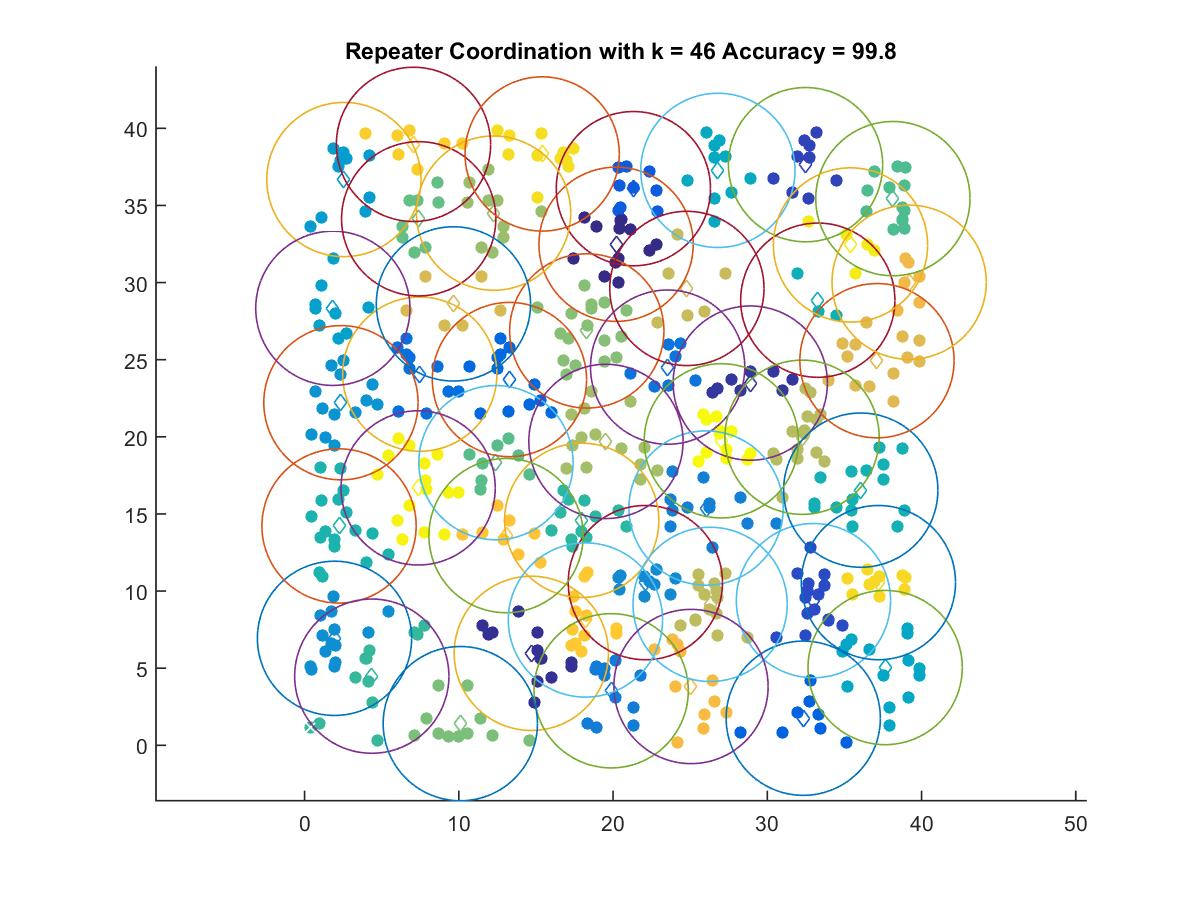

Source data for this figure (header and first rows):
20.196, 32.485
14.7, 5.963
28.9, 23.48
32.48, 37.65
32.99, 9.38
21.32, 36.09
32.33, 1.755
13.28, 23.71
7.466, 24.06
23.54, 24.52
19.88, 3.534
26.03, 15.38
22.09, 10.55
1.94, 6.935
2.355, 22.21
2.548, 36.68
1.832, 28.33
37.64, 5.041
26.8, 37.28
33.27, 28.86
36.06, 16.54
2.233, 14.22
17.97, 14.59
4.356, 4.484
38.14, 35.45
12.41, 18.32
7.397, 34.14
10.1, 1.404
18.3, 26.87
12.25, 34.5
19.54, 19.7
32.25, 19.97
26.29, 9.136
24.79, 29.62
9.649, 28.62
37.11, 24.94
39.2, 30.02
25.05, 3.811
13.06, 13.6
18.21, 8.124
7.061, 38.96
37.2, 10.55
15.4, 38.34
35.39, 32.44
7.361, 16.69
27.02, 19.74
